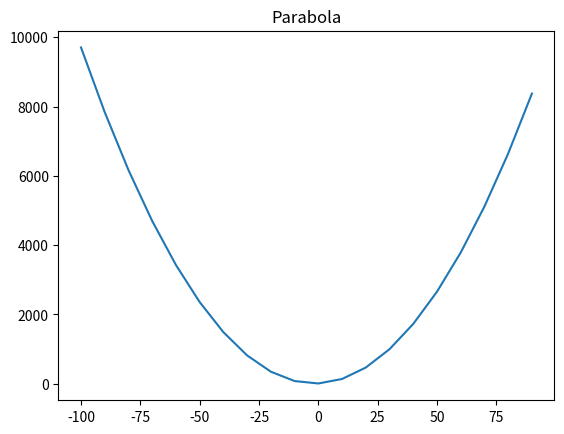

This chart was generated by the following Python code:
import matplotlib.pyplot as plt
import numpy as np
f= 'Parabola(p) or Giperbola(g)'
def ris(f,a=1,b=3,c=6,k=1,xa=-100,xb=100,N=10):
  x = np.arange(xa,xb,N)
  if f == 'p':
    y=a*x**2+b*x+c
    plt.title('Parabola')
  elif f == 'g':
    y = k/x
    plt.title('Giperbola')
  plt.plot(x,y)
  plt.show()
ris(f='p')